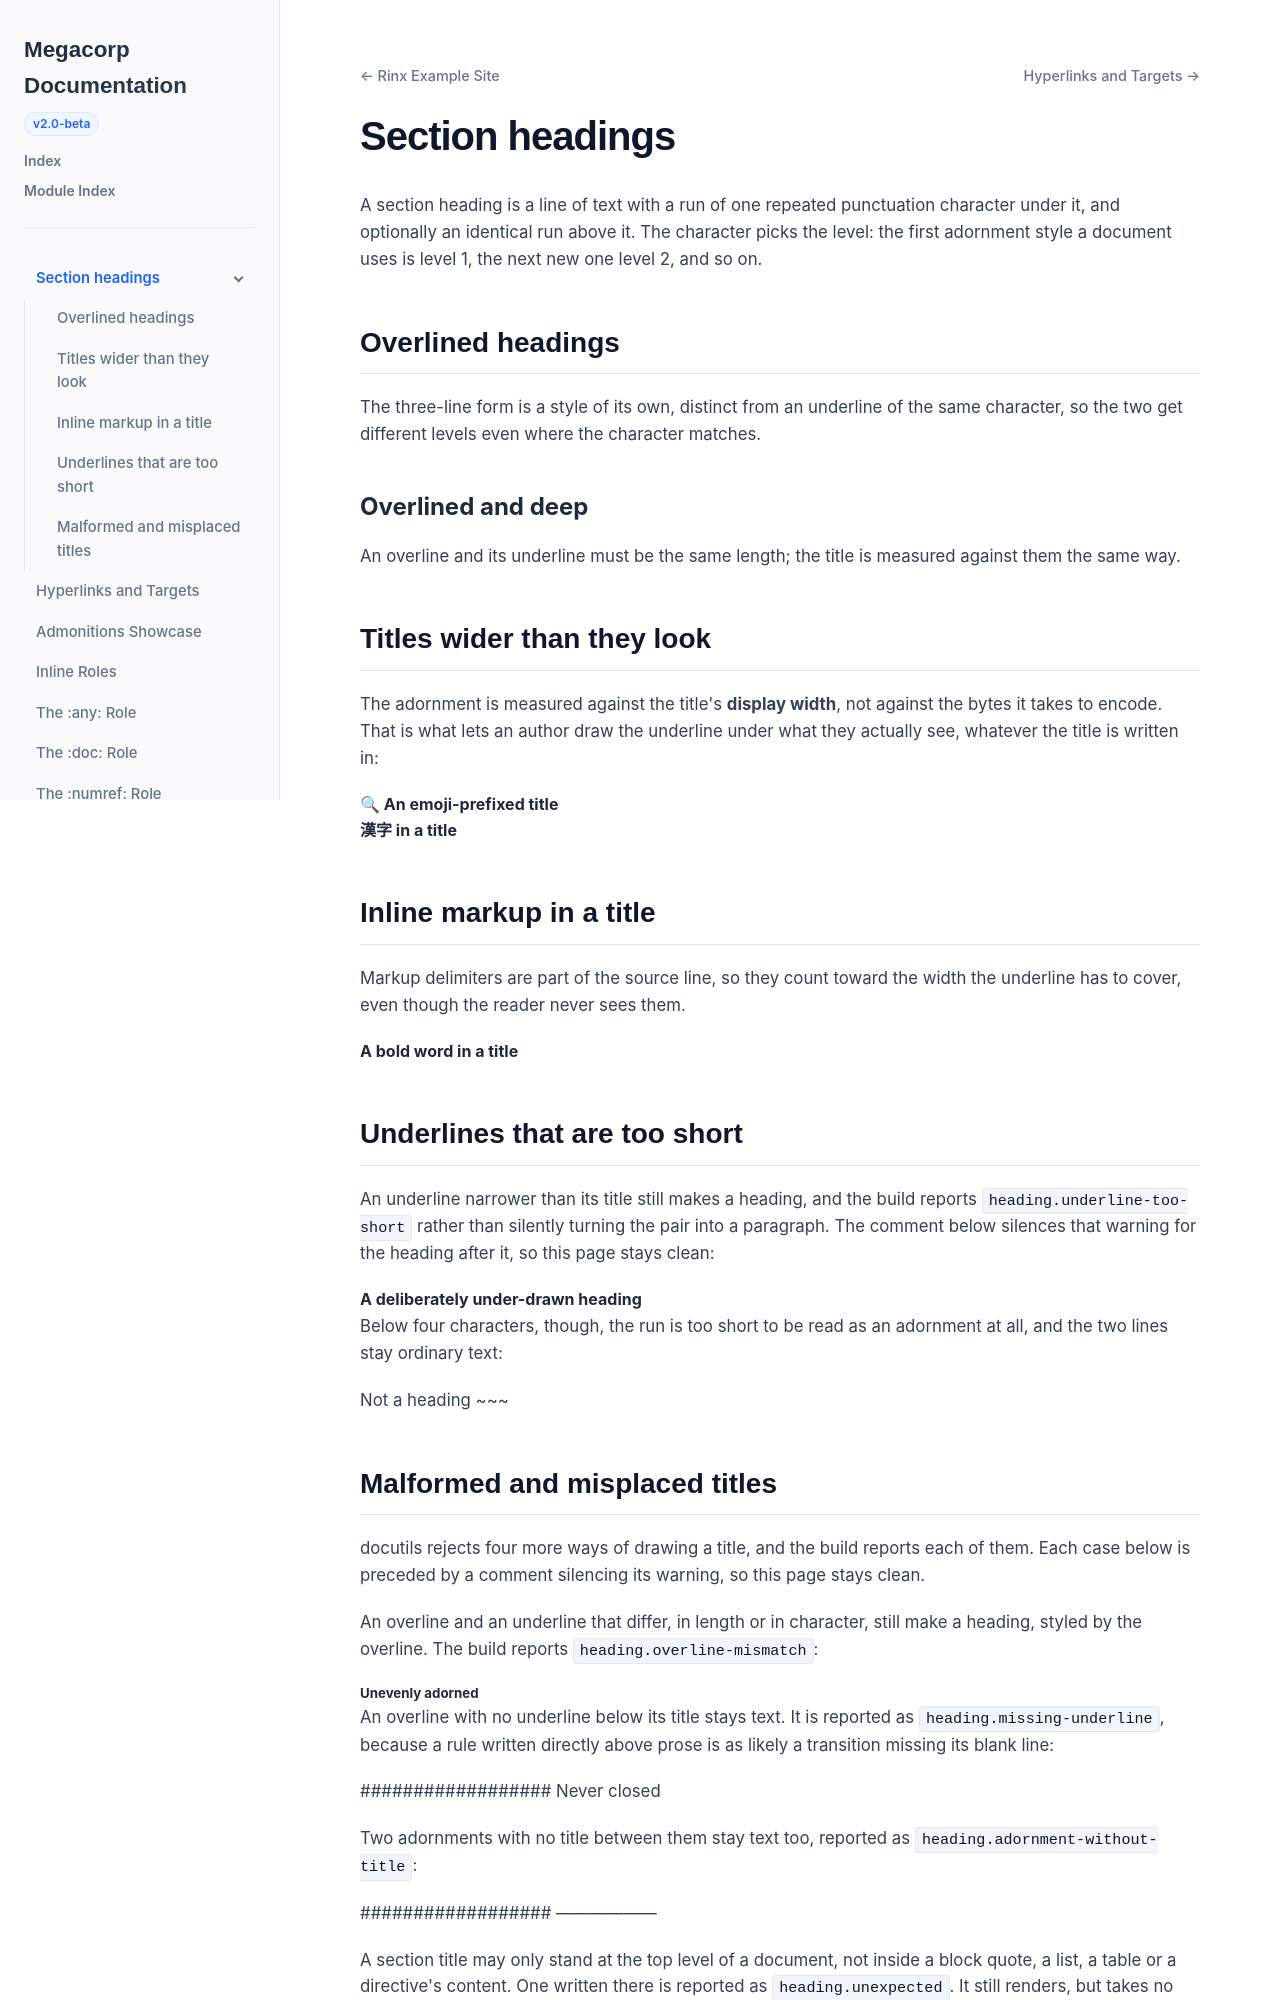

repository: nachstedt/rinx · page: pr/435/example-site/examples/headings.html · generator: sphinx

.. _headings-example:

Section headings
================

A section heading is a line of text with a run of one repeated punctuation
character under it, and optionally an identical run above it. The character
picks the level: the first adornment style a document uses is level 1, the
next new one level 2, and so on.

Overlined headings
------------------

The three-line form is a style of its own, distinct from an underline of the
same character, so the two get different levels even where the character
matches.

++++++++++++++++++
Overlined and deep
++++++++++++++++++

An overline and its underline must be the same length; the title is measured
against them the same way.

Titles wider than they look
---------------------------

The adornment is measured against the title's **display width**, not against
the bytes it takes to encode. That is what lets an author draw the underline
under what they actually see, whatever the title is written in:

🔍 An emoji-prefixed title
~~~~~~~~~~~~~~~~~~~~~~~~~~

漢字 in a title
~~~~~~~~~~~~~~~

Inline markup in a title
------------------------

Markup delimiters are part of the source line, so they count toward the width
the underline has to cover, even though the reader never sees them.

A **bold** word in a title
~~~~~~~~~~~~~~~~~~~~~~~~~~

Underlines that are too short
-----------------------------

An underline narrower than its title still makes a heading, and the build
reports ``heading.underline-too-short`` rather than silently turning the pair
into a paragraph. The comment below silences that warning for the heading
after it, so this page stays clean:

.. noqa: heading.underline-too-short

A deliberately under-drawn heading
~~~~~~~~~~~~

Below four characters, though, the run is too short to be read as an
adornment at all, and the two lines stay ordinary text:

Not a heading
~~~

.. _headings-misplaced:

Malformed and misplaced titles
------------------------------

docutils rejects four more ways of drawing a title, and the build reports each
of them. Each case below is preceded by a comment silencing its warning, so this
page stays clean.

An overline and an underline that differ, in length or in character, still make
a heading, styled by the overline. The build reports
``heading.overline-mismatch``:

.. noqa: heading.overline-mismatch

##################
